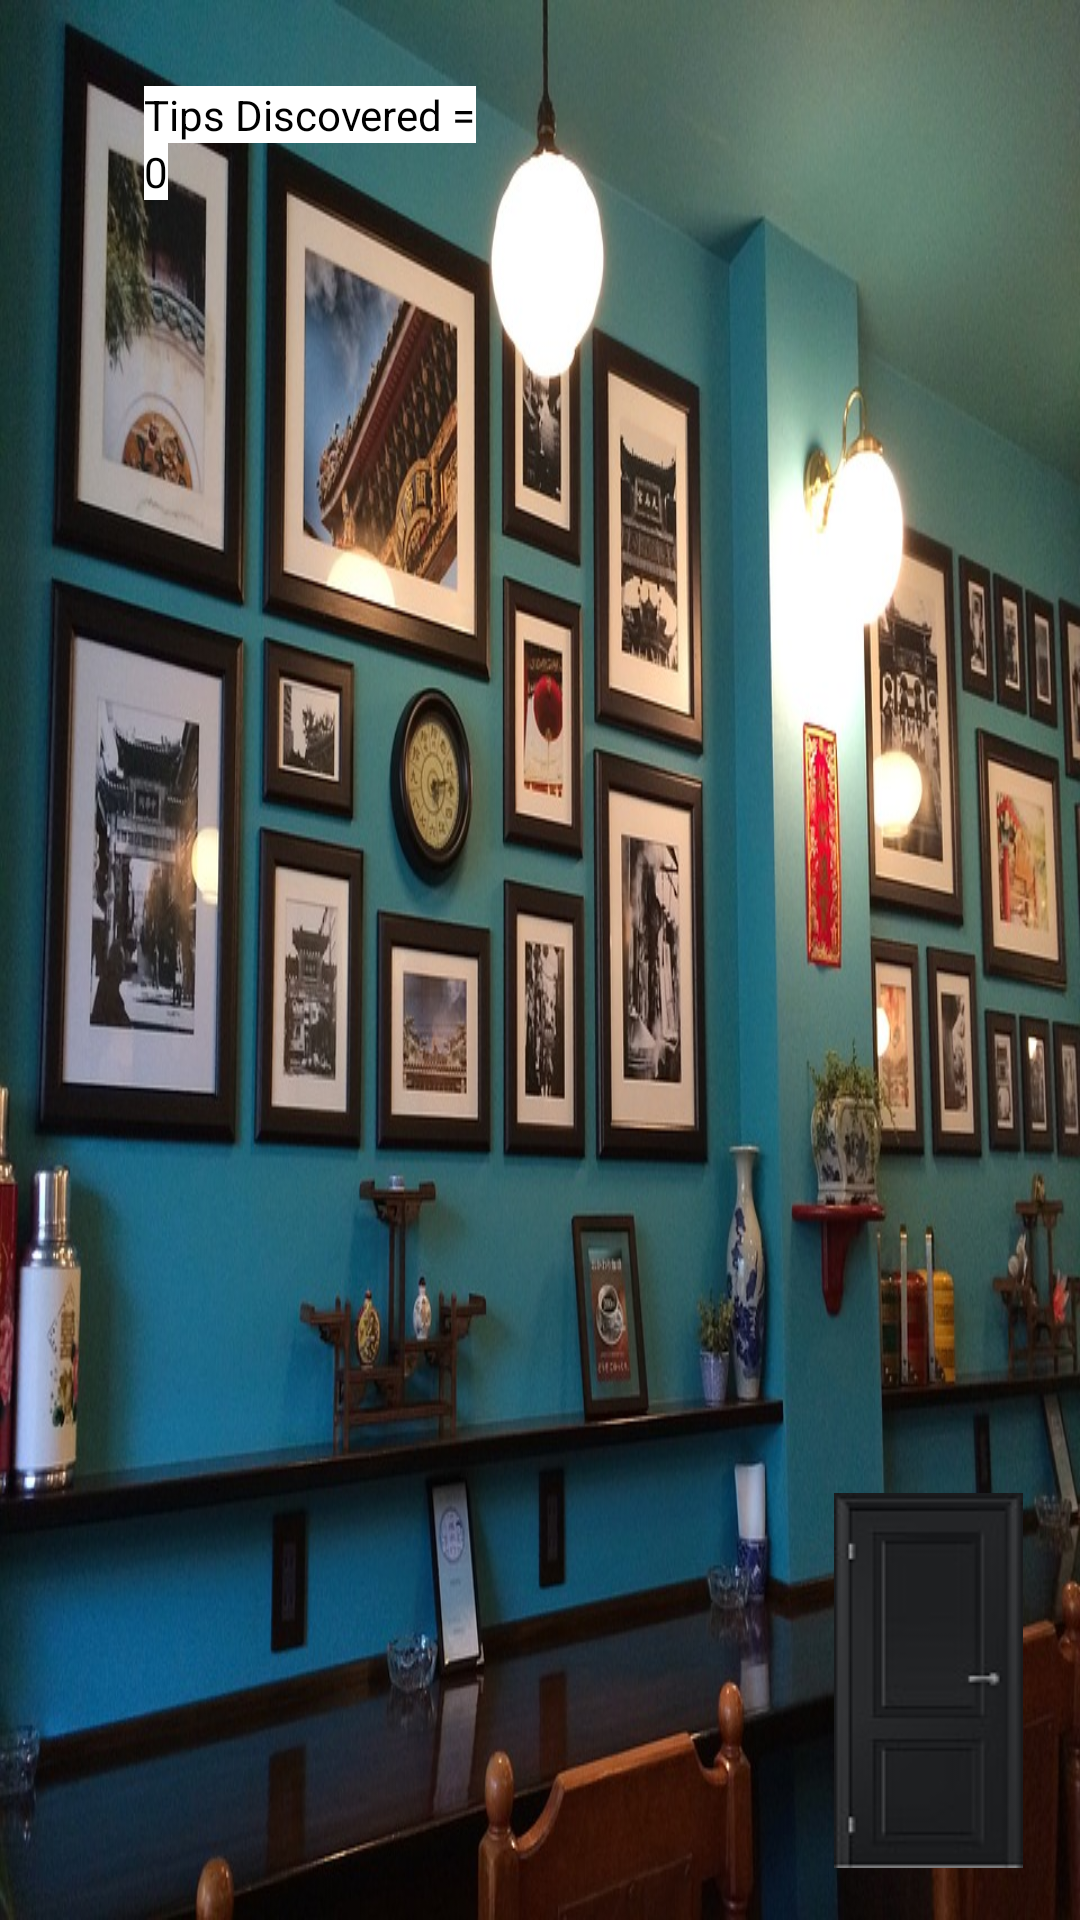

The Android layout XML behind this screen, and the referenced resources:
<!-- AndroidManifest.xml: application theme AppTheme -->
<!-- res/layout/room2.xml -->
<?xml version="1.0" encoding="utf-8"?>
<androidx.constraintlayout.widget.ConstraintLayout xmlns:android="http://schemas.android.com/apk/res/android"
    xmlns:app="http://schemas.android.com/apk/res-auto"
    xmlns:tools="http://schemas.android.com/tools"
    android:id="@+id/clock"
    android:layout_width="match_parent"
    android:layout_height="match_parent"
    android:background="@drawable/picturewall"
    tools:context=".Room2">

    <ImageButton
        android:id="@+id/leave"
        android:layout_width="69dp"
        android:layout_height="128dp"
        android:layout_marginEnd="16dp"
        android:layout_marginBottom="16dp"
        app:layout_constraintBottom_toBottomOf="parent"
        app:layout_constraintEnd_toEndOf="parent"
        app:srcCompat="@drawable/doorclosed5" />

    <TextView
        android:id="@+id/counter"
        android:layout_width="wrap_content"
        android:layout_height="wrap_content"
        android:layout_marginStart="48dp"
        android:background="#FFFFFF"
        android:text="0"
        android:textColor="#000000"
        app:layout_constraintStart_toStartOf="parent"
        app:layout_constraintTop_toBottomOf="@+id/tipsDiscovered" />

    <TextView
        android:id="@+id/tipsDiscovered"
        android:layout_width="wrap_content"
        android:layout_height="wrap_content"
        android:layout_marginStart="48dp"
        android:layout_marginTop="24dp"
        android:layout_marginEnd="8dp"
        android:layout_marginBottom="8dp"
        android:background="#FFFFFF"
        android:text="Tips Discovered ="
        android:textColor="#000000"
        app:layout_constraintBottom_toBottomOf="parent"
        app:layout_constraintEnd_toEndOf="parent"
        app:layout_constraintHorizontal_bias="0.0"
        app:layout_constraintStart_toStartOf="parent"
        app:layout_constraintTop_toTopOf="parent"
        app:layout_constraintVertical_bias="0.008" />

    <Button
        android:id="@+id/hint"
        android:layout_width="38dp"
        android:layout_height="35dp"
        android:layout_marginStart="8dp"
        android:layout_marginTop="8dp"
        android:layout_marginEnd="8dp"
        android:layout_marginBottom="8dp"
        android:text="Button"
        android:textColor="#00FFFFFF"
        android:background="@android:color/transparent"
        app:layout_constraintBottom_toBottomOf="parent"
        app:layout_constraintEnd_toEndOf="parent"
        app:layout_constraintHorizontal_bias="0.392"
        app:layout_constraintStart_toStartOf="parent"
        app:layout_constraintTop_toTopOf="parent"
        app:layout_constraintVertical_bias="0.391" />

    <Button
        android:id="@+id/hint2"
        android:layout_width="24dp"
        android:layout_height="35dp"
        android:layout_marginStart="8dp"
        android:layout_marginTop="8dp"
        android:layout_marginEnd="8dp"
        android:layout_marginBottom="8dp"
        android:text="Button"
        android:textColor="#00FFFFFF"
        android:background="@android:color/transparent"
        app:layout_constraintBottom_toBottomOf="parent"
        app:layout_constraintEnd_toEndOf="parent"
        app:layout_constraintHorizontal_bias="0.704"
        app:layout_constraintStart_toStartOf="parent"
        app:layout_constraintTop_toTopOf="parent"
        app:layout_constraintVertical_bias="0.844" />

    <Button
        android:id="@+id/hint3"
        android:layout_width="27dp"
        android:layout_height="56dp"
        android:layout_marginStart="8dp"
        android:layout_marginTop="8dp"
        android:layout_marginEnd="8dp"
        android:layout_marginBottom="8dp"
        android:text="Button"
        android:textColor="#00FFFFFF"
        android:background="@android:color/transparent"
        app:layout_constraintBottom_toBottomOf="parent"
        app:layout_constraintEnd_toEndOf="parent"
        app:layout_constraintHorizontal_bias="0.777"
        app:layout_constraintStart_toStartOf="parent"
        app:layout_constraintTop_toTopOf="parent"
        app:layout_constraintVertical_bias="0.415" />

    <Button
        android:id="@+id/hint4"
        android:layout_width="48dp"
        android:layout_height="43dp"
        android:layout_marginStart="8dp"
        android:layout_marginTop="8dp"
        android:layout_marginEnd="8dp"
        android:layout_marginBottom="8dp"
        android:text="Button"
        android:textColor="#00FFFFFF"
        android:background="@android:color/transparent"
        app:layout_constraintBottom_toBottomOf="parent"
        app:layout_constraintEnd_toEndOf="parent"
        app:layout_constraintHorizontal_bias="0.988"
        app:layout_constraintStart_toStartOf="parent"
        app:layout_constraintTop_toTopOf="parent"
        app:layout_constraintVertical_bias="0.437" />

    <Button
        android:id="@+id/hint5"
        android:layout_width="27dp"
        android:layout_height="38dp"
        android:layout_marginStart="8dp"
        android:layout_marginTop="8dp"
        android:layout_marginEnd="8dp"
        android:layout_marginBottom="8dp"
        android:text="Button"
        android:textColor="#00FFFFFF"
        android:background="@android:color/transparent"
        app:layout_constraintBottom_toBottomOf="parent"
        app:layout_constraintEnd_toEndOf="parent"
        app:layout_constraintHorizontal_bias="0.418"
        app:layout_constraintStart_toStartOf="parent"
        app:layout_constraintTop_toTopOf="parent"
        app:layout_constraintVertical_bias="0.882" />


    <Button
        android:id="@+id/hint6"
        android:layout_width="49dp"
        android:layout_height="65dp"
        android:layout_marginStart="8dp"
        android:layout_marginTop="8dp"
        android:layout_marginEnd="8dp"
        android:layout_marginBottom="8dp"
        android:text="Button"
        android:textColor="#00FFFFFF"
        android:background="@android:color/transparent"
        app:layout_constraintBottom_toBottomOf="parent"
        app:layout_constraintEnd_toEndOf="parent"
        app:layout_constraintHorizontal_bias="0.0"
        app:layout_constraintStart_toStartOf="parent"
        app:layout_constraintTop_toTopOf="parent"
        app:layout_constraintVertical_bias="0.758" />

    <Button
        android:id="@+id/hint7"
        android:layout_width="58dp"
        android:layout_height="68dp"
        android:layout_marginStart="8dp"
        android:layout_marginTop="8dp"
        android:layout_marginEnd="8dp"
        android:layout_marginBottom="8dp"
        android:text="Button"
        android:textColor="#00FFFFFF"
        android:background="@android:color/transparent"
        app:layout_constraintBottom_toBottomOf="parent"
        app:layout_constraintEnd_toEndOf="parent"
        app:layout_constraintHorizontal_bias="0.608"
        app:layout_constraintStart_toStartOf="parent"
        app:layout_constraintTop_toTopOf="parent"
        app:layout_constraintVertical_bias="0.223" />

    

</androidx.constraintlayout.widget.ConstraintLayout>
<!-- resources referenced by this layout -->
<resources>
  <!-- drawable doorclosed5: jpg bitmap (drawable, 28004 bytes) -->
  <!-- drawable picturewall: jpg bitmap (drawable, 184480 bytes) -->
  <style name="AppTheme" parent="Theme.AppCompat.Light.DarkActionBar">
          
          <item name="colorPrimary">@color/colorPrimary</item>
          <item name="colorPrimaryDark">@color/colorPrimaryDark</item>
          <item name="colorAccent">@color/colorAccent</item>
      </style>
  <!-- not gathered from this repository: default colours our renderer supplied (Android Studio template values) -->
  <color name="colorPrimary">#FF6200EE</color>
  <color name="colorPrimaryDark">#FF3700B3</color>
  <color name="colorAccent">#FF03DAC5</color>
</resources>
